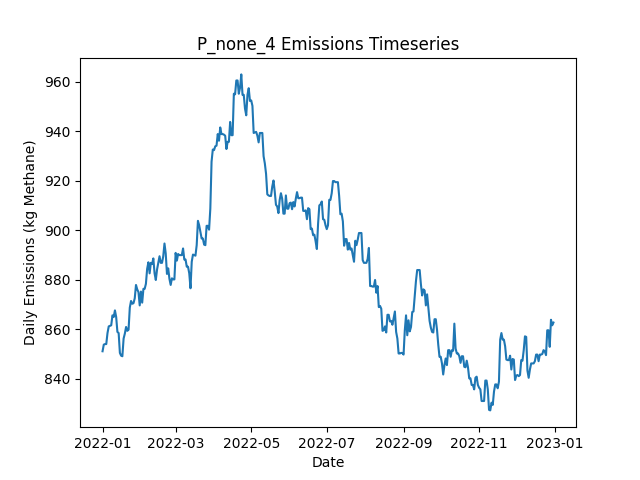

Data behind this chart, as committed beside it:
Date, Daily Emissions (Kg Methane), Daily Mitigable Emissions (Kg Methane), Daily Non-Mitigable Emissions (Kg Methan…, Daily Cost ($), Active Leaks, New Leaks, Leaks Repaired, Leaks Naturally Repaired, Leaks Tagged, Daily Repair Cost ($), Daily Natural Repair Cost ($)
2022-01-01, 851.1, 851.1, 0.00000, 0.00000, 344, 345, 0, 1, 0, 0, 200
2022-01-02, 853.8, 853.8, 0.00000, 0.00000, 345, 1, 0, 0, 0, 0, 0.00000
2022-01-03, 854, 854, 0.00000, 0.00000, 346, 1, 0, 0, 0, 0, 0.00000
2022-01-04, 854, 854, 0.00000, 0.00000, 346, 0, 0, 0, 0, 0, 0.00000
2022-01-05, 858.5, 858.5, 0.00000, 0.00000, 347, 2, 0, 1, 0, 0, 200
2022-01-06, 861.2, 861.2, 0.00000, 0.00000, 348, 1, 0, 0, 0, 0, 0.00000
2022-01-07, 861.4, 861.4, 0.00000, 0.00000, 349, 1, 0, 0, 0, 0, 0.00000
2022-01-08, 861.6, 861.6, 0.00000, 0.00000, 350, 2, 0, 1, 0, 0, 200
2022-01-09, 865.6, 865.6, 0.00000, 0.00000, 351, 3, 0, 2, 0, 0, 400
2022-01-10, 865, 865, 0.00000, 0.00000, 351, 2, 0, 2, 0, 0, 400
2022-01-11, 867.7, 867.7, 0.00000, 0.00000, 352, 1, 0, 0, 0, 0, 0.00000
2022-01-12, 865, 865, 0.00000, 0.00000, 351, 0, 0, 1, 0, 0, 200
2022-01-13, 858.9, 858.9, 0.00000, 0.00000, 349, 1, 0, 3, 0, 0, 600
2022-01-14, 858.5, 858.5, 0.00000, 0.00000, 348, 0, 0, 1, 0, 0, 200
2022-01-15, 850.4, 850.4, 0.00000, 0.00000, 348, 1, 0, 1, 0, 0, 200
2022-01-16, 849.3, 849.3, 0.00000, 0.00000, 348, 1, 0, 1, 0, 0, 200
2022-01-17, 849.1, 849.1, 0.00000, 0.00000, 347, 0, 0, 1, 0, 0, 200
2022-01-18, 856.3, 856.3, 0.00000, 0.00000, 349, 2, 0, 0, 0, 0, 0.00000
2022-01-19, 858.3, 858.3, 0.00000, 0.00000, 351, 2, 0, 0, 0, 0, 0.00000
2022-01-20, 860.9, 860.9, 0.00000, 0.00000, 352, 1, 0, 0, 0, 0, 0.00000
2022-01-21, 859.4, 859.4, 0.00000, 0.00000, 351, 0, 0, 1, 0, 0, 200
2022-01-22, 859.8, 859.8, 0.00000, 0.00000, 352, 1, 0, 0, 0, 0, 0.00000
2022-01-23, 868.8, 868.8, 0.00000, 0.00000, 355, 3, 0, 0, 0, 0, 0.00000
2022-01-24, 871.5, 871.5, 0.00000, 0.00000, 356, 1, 0, 0, 0, 0, 0.00000
2022-01-25, 870.3, 870.3, 0.00000, 0.00000, 356, 1, 0, 1, 0, 0, 200
2022-01-26, 870.6, 870.6, 0.00000, 0.00000, 357, 1, 0, 0, 0, 0, 0.00000
2022-01-27, 872.6, 872.6, 0.00000, 0.00000, 356, 1, 0, 2, 0, 0, 400
2022-01-28, 877.9, 877.9, 0.00000, 0.00000, 358, 2, 0, 0, 0, 0, 0.00000
2022-01-29, 876.1, 876.1, 0.00000, 0.00000, 356, 0, 0, 2, 0, 0, 400
2022-01-30, 875, 875, 0.00000, 0.00000, 355, 1, 0, 2, 0, 0, 400
2022-01-31, 869.7, 869.7, 0.00000, 0.00000, 353, 0, 0, 2, 0, 0, 400
2022-02-01, 875.3, 875.3, 0.00000, 0.00000, 353, 1, 0, 1, 0, 0, 200
2022-02-02, 870.8, 870.8, 0.00000, 0.00000, 352, 0, 0, 1, 0, 0, 200
2022-02-03, 876.4, 876.4, 0.00000, 0.00000, 355, 3, 0, 0, 0, 0, 0.00000
2022-02-04, 876.4, 876.4, 0.00000, 0.00000, 355, 0, 0, 0, 0, 0, 0.00000
2022-02-05, 878.4, 878.4, 0.00000, 0.00000, 356, 2, 0, 1, 0, 0, 200
2022-02-06, 884.4, 884.4, 0.00000, 0.00000, 357, 1, 0, 0, 0, 0, 0.00000
2022-02-07, 887.1, 887.1, 0.00000, 0.00000, 358, 1, 0, 0, 0, 0, 0.00000
2022-02-08, 882.6, 882.6, 0.00000, 0.00000, 357, 0, 0, 1, 0, 0, 200
2022-02-09, 886.9, 886.9, 0.00000, 0.00000, 357, 1, 0, 1, 0, 0, 200
2022-02-10, 886.4, 886.4, 0.00000, 0.00000, 356, 0, 0, 1, 0, 0, 200
2022-02-11, 888.7, 888.7, 0.00000, 0.00000, 356, 1, 0, 1, 0, 0, 200
2022-02-12, 882.6, 882.6, 0.00000, 0.00000, 355, 0, 0, 1, 0, 0, 200
2022-02-13, 879.9, 879.9, 0.00000, 0.00000, 354, 0, 0, 1, 0, 0, 200
2022-02-14, 884.2, 884.2, 0.00000, 0.00000, 354, 2, 0, 2, 0, 0, 400
2022-02-15, 886.9, 886.9, 0.00000, 0.00000, 354, 3, 0, 3, 0, 0, 600
2022-02-16, 889.6, 889.6, 0.00000, 0.00000, 355, 1, 0, 0, 0, 0, 0.00000
2022-02-17, 886.9, 886.9, 0.00000, 0.00000, 354, 0, 0, 1, 0, 0, 200
2022-02-18, 886.9, 886.9, 0.00000, 0.00000, 354, 0, 0, 0, 0, 0, 0.00000
2022-02-19, 889.6, 889.6, 0.00000, 0.00000, 355, 1, 0, 0, 0, 0, 0.00000
2022-02-20, 894.7, 894.7, 0.00000, 0.00000, 356, 2, 0, 1, 0, 0, 200
2022-02-21, 890.7, 890.7, 0.00000, 0.00000, 355, 1, 0, 2, 0, 0, 400
2022-02-22, 882.4, 882.4, 0.00000, 0.00000, 351, 0, 0, 4, 0, 0, 800
2022-02-23, 884.6, 884.6, 0.00000, 0.00000, 351, 1, 0, 1, 0, 0, 200
2022-02-24, 880.4, 880.4, 0.00000, 0.00000, 349, 0, 0, 2, 0, 0, 400
2022-02-25, 877.9, 877.9, 0.00000, 0.00000, 349, 1, 0, 1, 0, 0, 200
2022-02-26, 880.6, 880.6, 0.00000, 0.00000, 350, 1, 0, 0, 0, 0, 0.00000
2022-02-27, 880.2, 880.2, 0.00000, 0.00000, 349, 0, 0, 1, 0, 0, 200
2022-02-28, 880.2, 880.2, 0.00000, 0.00000, 349, 1, 0, 1, 0, 0, 200
2022-03-01, 890.9, 890.9, 0.00000, 0.00000, 350, 2, 0, 1, 0, 0, 200
... 305 more rows
